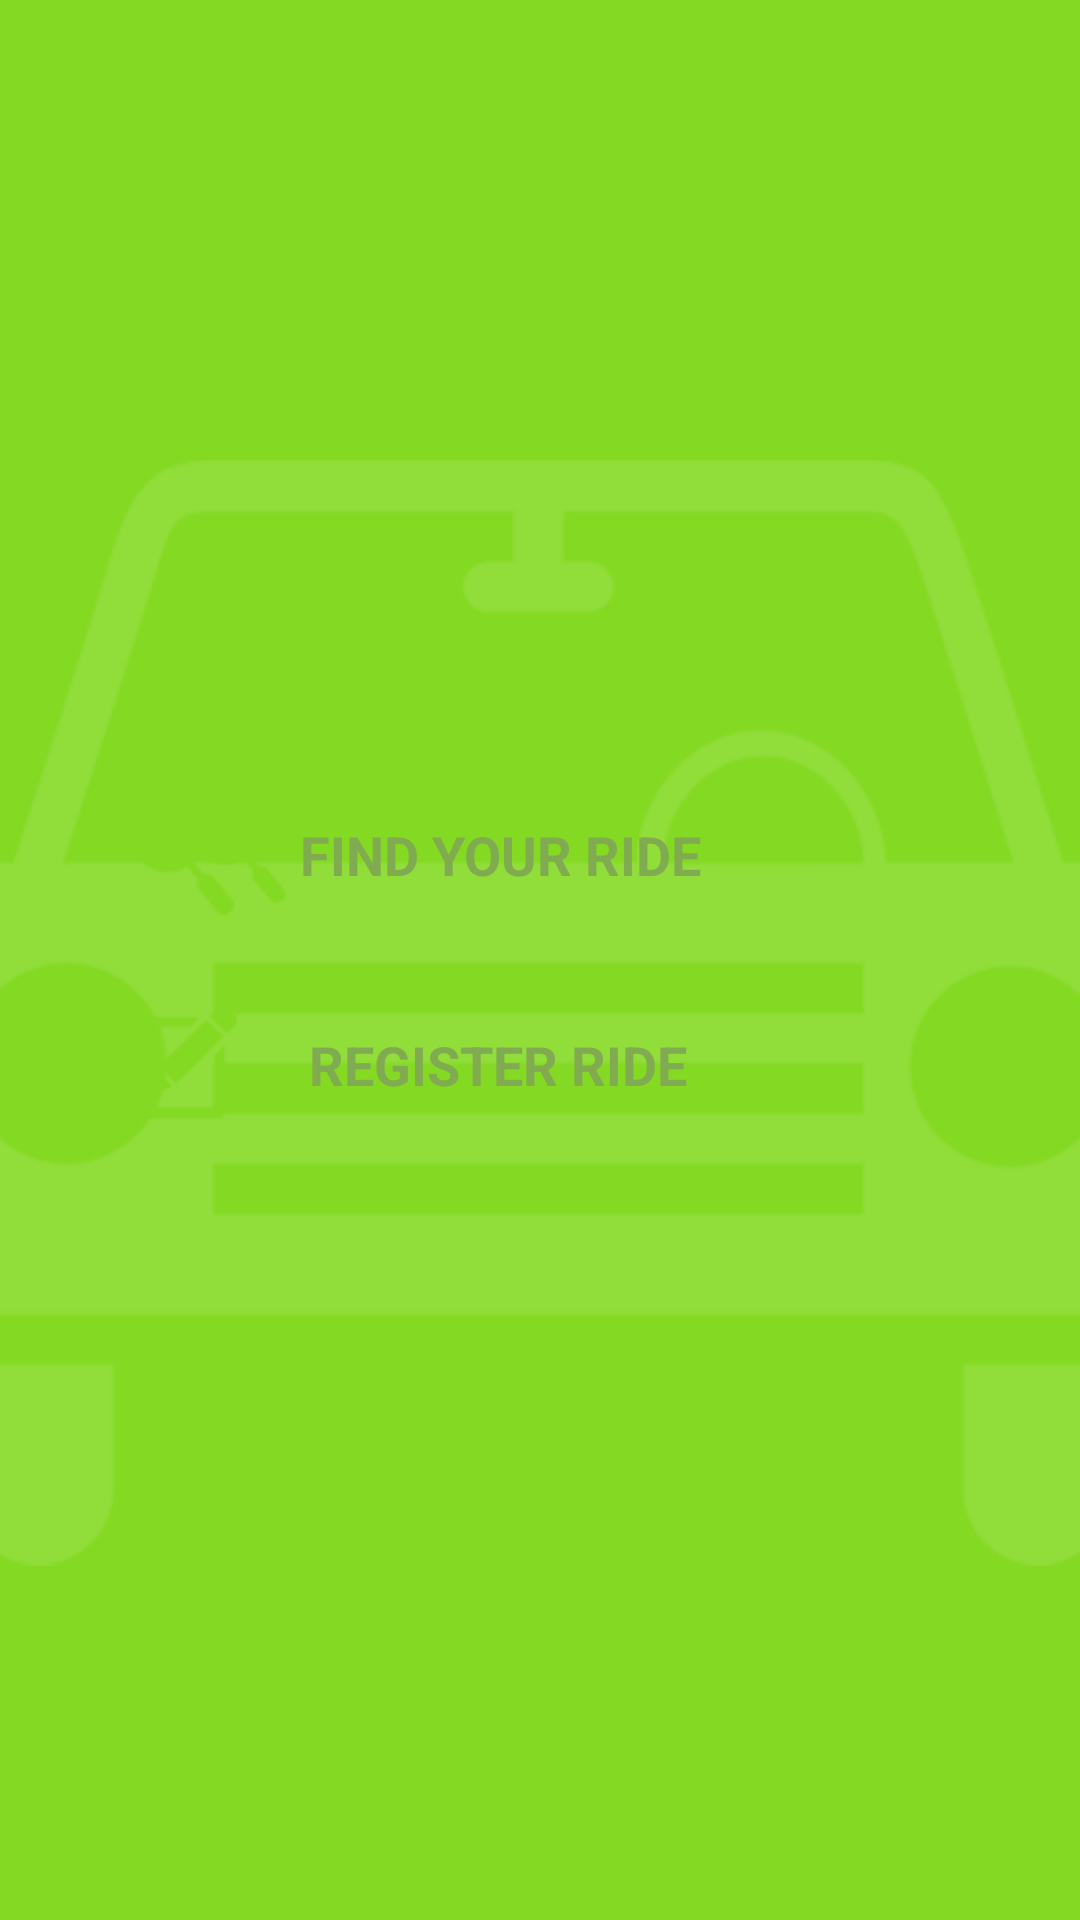

Reconstruct the res/layout file that produces this screen, plus the resources it refers to.
<!-- AndroidManifest.xml: activity theme android:Theme.Black.NoTitleBar -->
<!-- res/layout/find_your_ride.xml -->
<?xml version="1.0" encoding="utf-8"?>
<LinearLayout xmlns:android="http://schemas.android.com/apk/res/android"
    android:id="@+id/relativeFindYourRide"
    android:layout_width="match_parent"
    android:layout_height="match_parent"
    android:background="@drawable/background"
    android:gravity="center"
    android:orientation="vertical" >

    <RelativeLayout
        android:layout_width="match_parent"
        android:layout_height="50dp"
        android:layout_marginLeft="20dp"
        android:layout_marginRight="20dp"
        android:background="@drawable/editext_corner" >

        <ImageView
            android:id="@+id/imageShap"
            android:layout_width="40dp"
            android:layout_height="40dp"
            android:layout_centerVertical="true"
            android:layout_marginLeft="20dp"
            android:layout_marginRight="10dp"
            android:src="@drawable/glass" />

        <TextView
            android:id="@+id/txtFindYourRide"
            android:layout_width="match_parent"
            android:layout_height="match_parent"
            android:layout_toRightOf="@+id/imageShap"
            android:gravity="left|center"
            android:paddingLeft="10dp"
            android:paddingRight="10dp"
            android:text="@string/find_your_ride_lable"
            android:textAppearance="?android:attr/textAppearanceMedium"
            android:textColor="#81ab50"
            android:textStyle="bold" />
    </RelativeLayout>

    <RelativeLayout
        android:layout_width="match_parent"
        android:layout_height="50dp"
        android:layout_marginLeft="20dp"
        android:layout_marginRight="20dp"
        android:layout_marginTop="20dp"
        android:background="@drawable/editext_corner" >

        <ImageView
            android:id="@+id/imageglass"
            android:layout_width="40dp"
            android:layout_height="40dp"
            android:layout_centerVertical="true"
            android:layout_marginLeft="20dp"
            android:layout_marginRight="10dp"
            android:src="@drawable/shape" />

        <TextView
            android:id="@+id/txtRegister"
            android:layout_width="match_parent"
            android:layout_height="match_parent"
            android:layout_toRightOf="@+id/imageglass"
            android:gravity="left|center"
            android:paddingLeft="13dp"
            android:paddingRight="13dp"
            android:text="@string/register_ride_lable"
            android:textAppearance="?android:attr/textAppearanceMedium"
            android:textColor="#81ab50"
            android:textStyle="bold" />
    </RelativeLayout>

</LinearLayout>
<!-- resources referenced by this layout -->
<resources>
  <!-- drawable background: png bitmap (drawable-hdpi, 453828 bytes) -->
  <!-- drawable glass: png bitmap (drawable-hdpi, 439116 bytes) -->
  <!-- drawable shape: png bitmap (drawable-hdpi, 438418 bytes) -->
  <string name="find_your_ride_lable">FIND YOUR RIDE</string>
  <string name="register_ride_lable">REGISTER  RIDE</string>
</resources>
